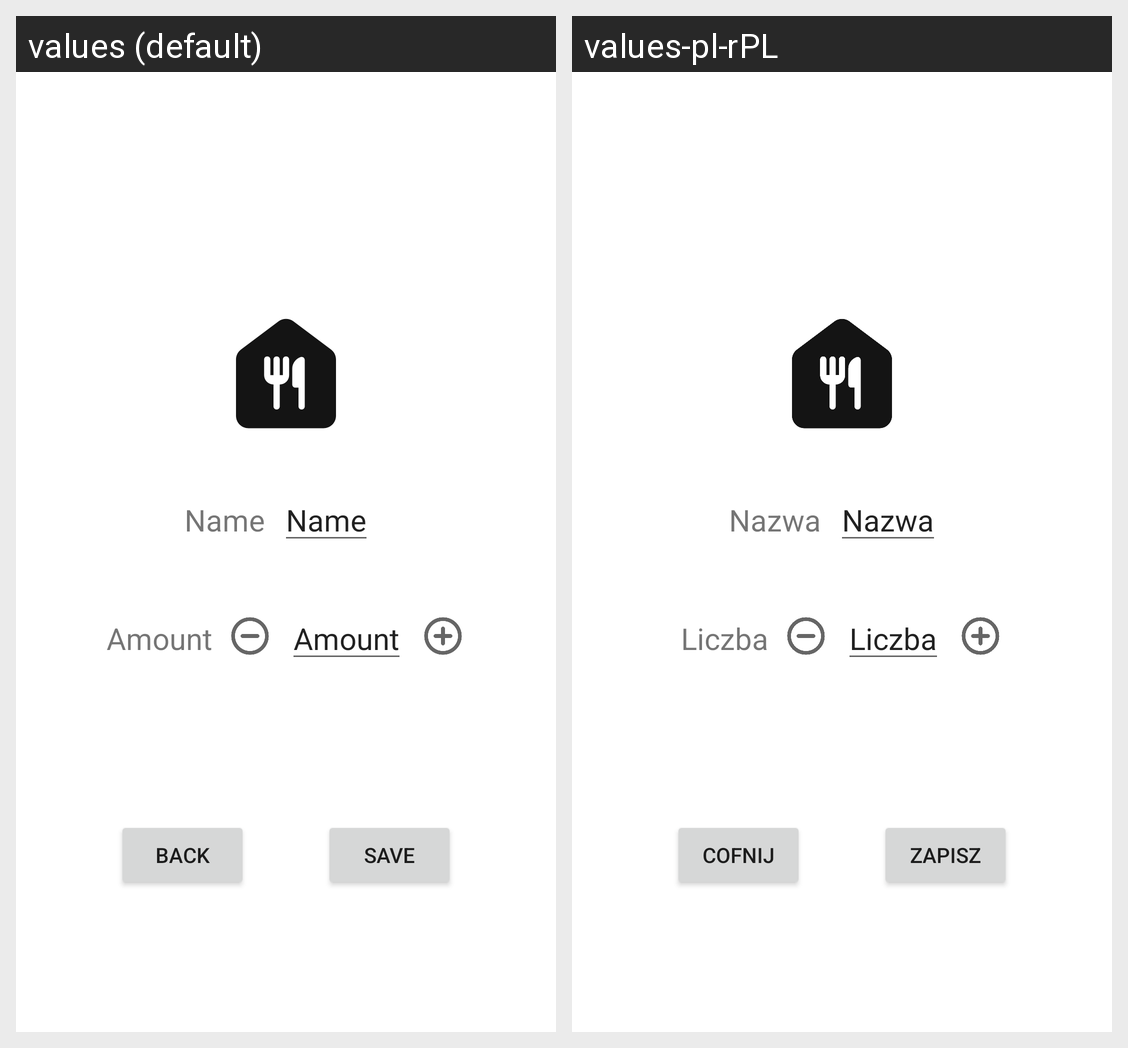

This grid shows one Android layout under two languages. Give, for every string resource on the screen, its name, the default text and each shown locale's text.
Android screen res/layout/activity_product.xml rendered under 2 locales, left to right: values (default), values-pl-rPL. Device: Nexus 5 (rendered at 1080×1920; each locale shown at half size, 540×960, under a caption strip naming it); theme Theme.MyFridge.
Strings drawn on this screen, with the default value and each locale's value (text and hints the layout hard-codes, and strings that could not be matched under every locale, appear in the picture but are not listed):

UI_add_product_name
  values: Name
  values-pl-rPL: Nazwa

UI_amount
  values: Amount
  values-pl-rPL: Liczba

UI_back
  values: Back
  values-pl-rPL: Cofnij

UI_save
  values: Save
  values-pl-rPL: Zapisz
